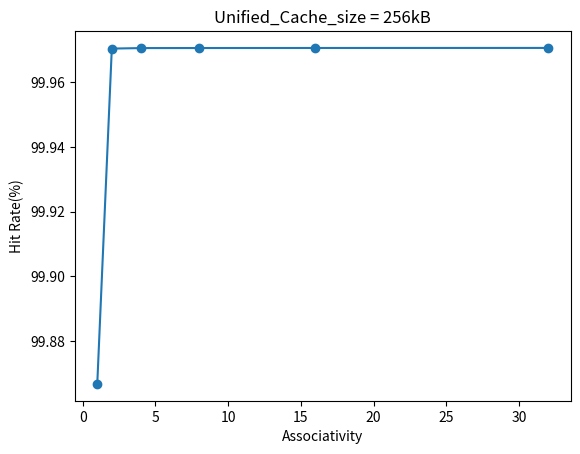
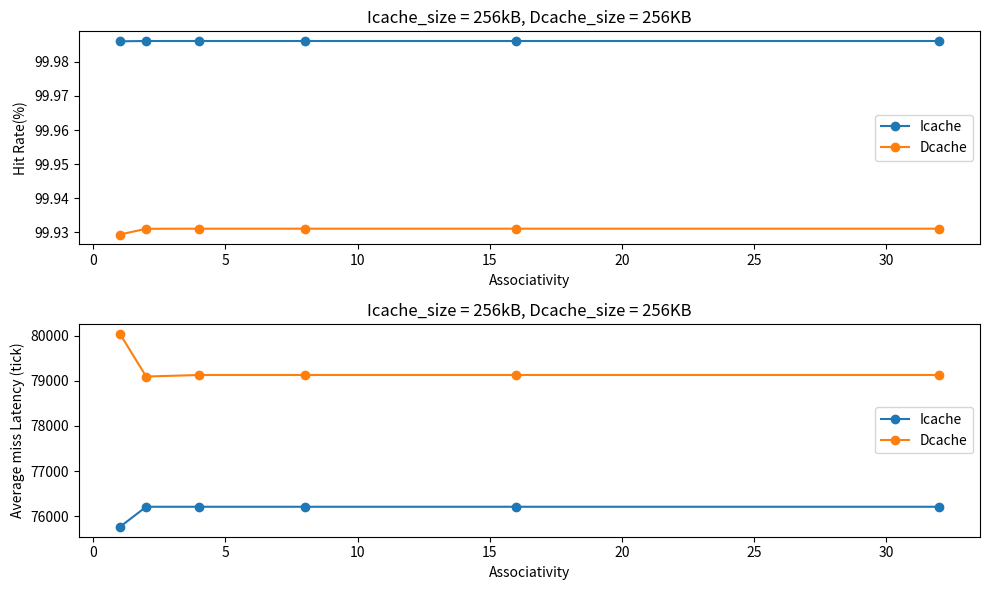
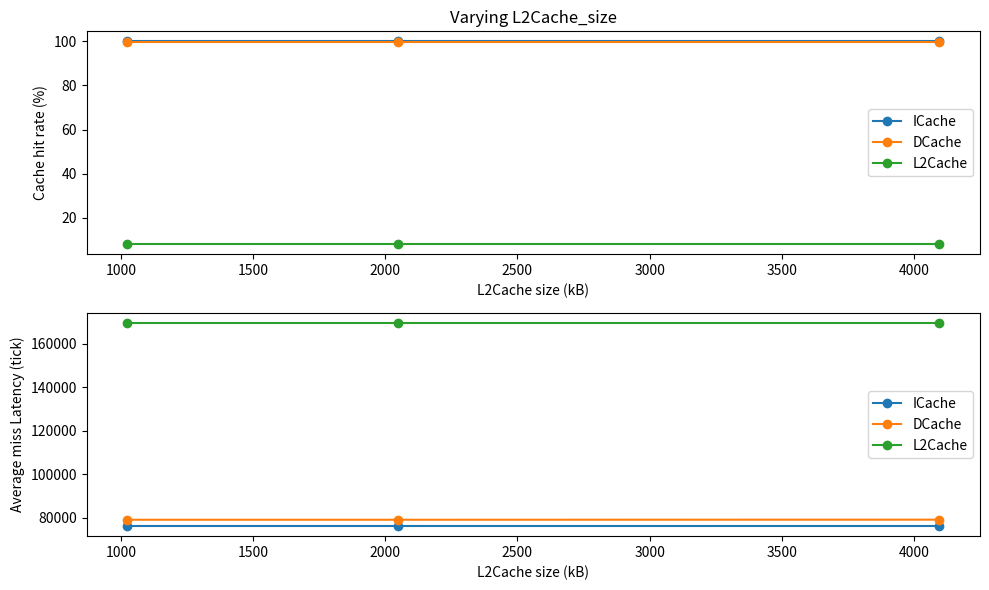
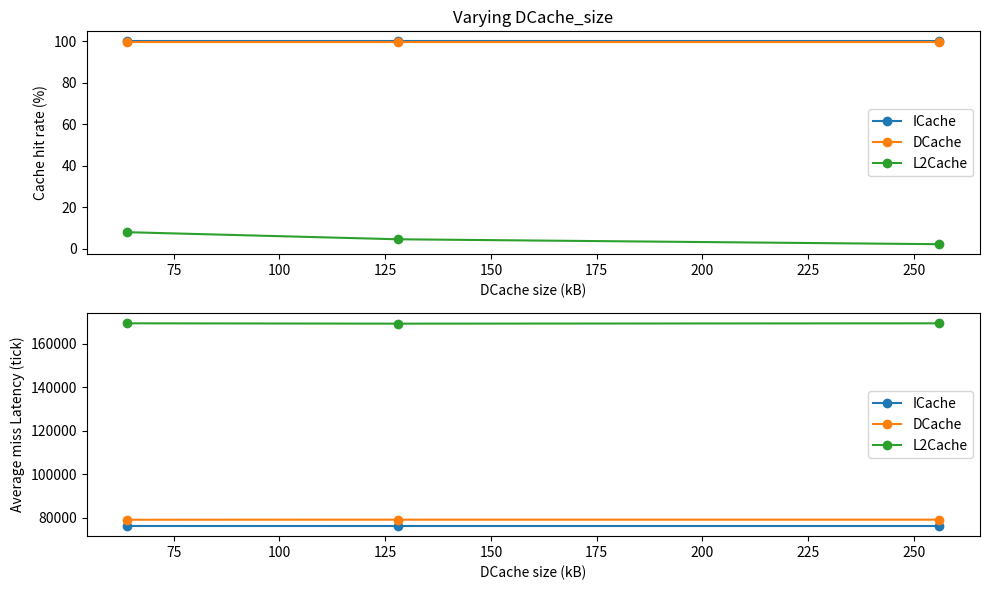
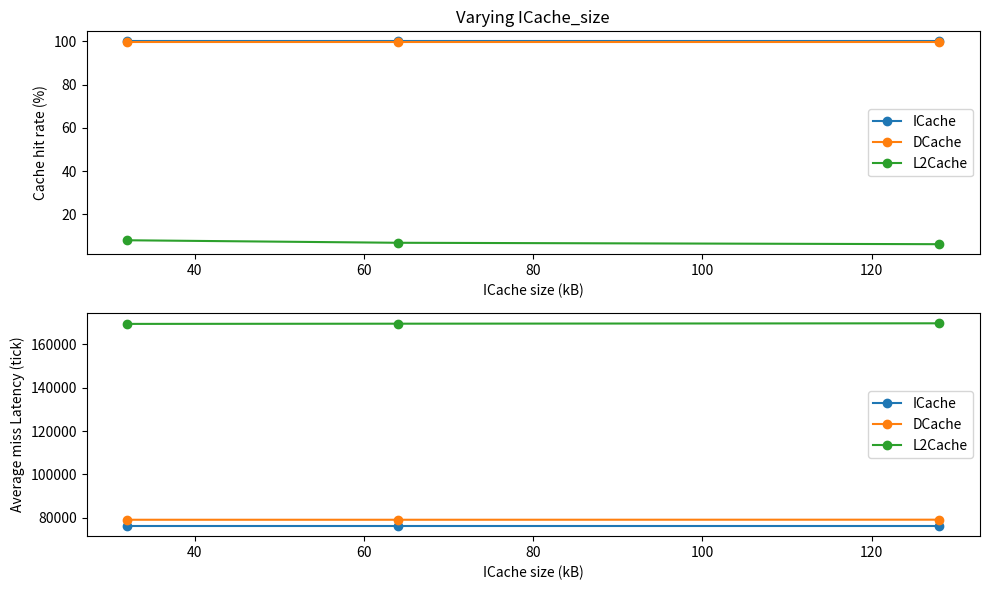

Reproduce these figures in Python, in order.

import pandas as pd
import matplotlib.pyplot as plt
# Define the data for each part
part1_data = {
    'Cache': ['Unified L1 cache'],
    'Hits': [11810614],
    'Misses': [3490],
    'AvgMissLatency': [89913.753582]
}

part2_data = {
    'Cache': ['L1 data and instruction caches'],
    'Dcache_Hits': [3312982],
    'Dcache_Misses': [2285],
    'Dcache_AvgMissLatency': [79097.592998],
    'Icache_Hits': [8497655],
    'Icache_Misses': [1182],
    'Icache_AvgMissLatency': [76206.429780]
}

part3_data_unified = {
    'Cache': ['Unified L1 cache (Associativity=1)', 'Unified L1 cache (Associativity=2)', 'Unified L1 cache (Associativity=4)',
              'Unified L1 cache (Associativity=8)', 'Unified L1 cache (Associativity=16)', 'Unified L1 cache (Associativity=32)'],
    'Hits': [11798358, 11810614, 11810632, 11810634, 11810636, 11810638],
    'Misses': [15746, 3490, 3472, 3470, 3468, 3466],
    'AvgMissLatency': [72883.525975, 89913.753582, 89985.311060, 90031.988473, 90078.719723, 90125.504905]
}


part3_data_saperate = {
    'Cache': ['L1 data and instruction caches (Associativity=1)', 'L1 data and instruction caches (Associativity=2)',
              'L1 data and instruction caches (Associativity=4)', 'L1 data and instruction caches (Associativity=8)',
              'L1 data and instruction caches (Associativity=16)', 'L1 data and instruction caches (Associativity=32)'],
    'Dcache_Hits': [3312926, 3312982, 3312983, 3312983, 3312983, 3312983],
    'Dcache_Misses': [2341, 2285, 2284, 2284, 2284, 2284],
    'Dcache_AvgMissLatency': [80052.541649, 79097.592998, 79131.786340, 79131.786340, 79131.786340, 79131.786340],
    'Icache_Hits': [8497648, 8497655, 8497655, 8497655, 8497655, 8497655],
    'Icache_Misses': [1189, 1182, 1182, 1182, 1182, 1182],
    'Icache_AvgMissLatency': [75756.097561, 76206.429780, 76206.429780, 76206.429780, 76206.429780, 76206.429780]
}



unified_hit = part3_data_unified["Hits"]
unified_miss = part3_data_unified["Misses"]
unified_AvgMissLatency = part3_data_unified["AvgMissLatency"]

saperate_dhit = part3_data_saperate['Dcache_Hits']
saperate_dmiss = part3_data_saperate['Dcache_Misses']
saperate_dAvgMissLatency = part3_data_saperate['Dcache_AvgMissLatency']

saperate_ihit = part3_data_saperate['Icache_Hits']
saperate_imiss = part3_data_saperate['Icache_Misses']
saperate_iAvgMissLatency = part3_data_saperate['Icache_AvgMissLatency']

associativity = [1, 2, 4, 8, 16, 32]


# Calculation of hit rate
unified_hit_rate = [(unified_hit[i] / (unified_hit[i] + unified_miss[i]) * 100) for i in range(len(unified_hit))]
saperate_dhit_rate = [(saperate_dhit[i] / (saperate_dhit[i] + saperate_dmiss[i]) * 100) for i in range(len(saperate_dhit))]
saperate_ihit_rate = [(saperate_ihit[i] / (saperate_ihit[i] + saperate_imiss[i]) * 100) for i in range(len(saperate_dhit))]

saperate_hit_rate = [saperate_ihit_rate, saperate_dhit_rate]
saperate_AvgMissLatency = [saperate_iAvgMissLatency, saperate_dAvgMissLatency]
# Part 3: Varying associativity
# Plotting for part 3

plt.plot(associativity, unified_hit_rate, marker='o', label='Unified L1Cache')
plt.title('Unified_Cache_size = 256kB')
plt.xlabel(f"Associativity")
plt.ylabel('Hit Rate(%)')
plt.show()

cache_check = ["Icache", "Dcache"]
# Subplot for avg miss latency
plt.figure(figsize=(10, 6))
# Subplot for hit rate
plt.subplot(2, 1, 1)
for cache_type in range(len(cache_check)):
    plt.plot(associativity, saperate_hit_rate[cache_type], marker='o', label=f'{cache_check[cache_type]}')
plt.title('Icache_size = 256kB, Dcache_size = 256KB')
plt.xlabel('Associativity')
plt.ylabel('Hit Rate(%)')
plt.legend()

plt.subplot(2, 1, 2)
for cache_type in range(len(cache_check)):
    plt.plot(associativity, saperate_AvgMissLatency[cache_type], marker='o', label=f'{cache_check[cache_type]}')
plt.title('Icache_size = 256kB, Dcache_size = 256KB')
plt.xlabel('Associativity')
plt.ylabel('Average miss Latency (tick)')
plt.legend()
plt.tight_layout()
plt.show()


part4_data = {
    'Cache': ['Size=(l1i_size=64kB, l1d_size=128kB, l2_size=2MB)', 'Size=(l1i_size=64kB, l1d_size=128kB, l2_size=4MB)',
              'Size=(l1i_size=64kB, l1d_size=256kB, l2_size=2MB)', 'Size=(l1i_size=64kB, l1d_size=256kB, l2_size=4MB)',
              'Size=(l1i_size=128kB, l1d_size=128kB, l2_size=2MB)', 'Size=(l1i_size=128kB, l1d_size=128kB, l2_size=4MB)',
              'Size=(l1i_size=128kB, l1d_size=256kB, l2_size=2MB)', 'Size=(l1i_size=128kB, l1d_size=256kB, l2_size=4MB)',
              'Size=(l1i_size=256kB, l1d_size=128kB, l2_size=2MB)', 'Size=(l1i_size=256kB, l1d_size=128kB, l2_size=4MB)',
              'Size=(l1i_size=256kB, l1d_size=256kB, l2_size=2MB)', 'Size=(l1i_size=256kB, l1d_size=256kB, l2_size=4MB)',
              'Size=(l1i_size=64kB, l1d_size=64kB, l2_size=2MB)', 'Size=(l1i_size=64kB, l1d_size=64kB, l2_size=4MB)',
              'Size=(l1i_size=64kB, l1d_size=32kB, l2_size=2MB)', 'Size=(l1i_size=64kB, l1d_size=32kB, l2_size=4MB)',
              'Size=(l1i_size=32kB, l1d_size=64kB, l2_size=2MB)', 'Size=(l1i_size=32kB, l1d_size=64kB, l2_size=4MB)',
              'Size=(l1i_size=32kB, l1d_size=32kB, l2_size=2MB)', 'Size=(l1i_size=32kB, l1d_size=32kB, l2_size=4MB)',
              'Size=(l1i_size=128kB, l1d_size=64kB, l2_size=2MB)', 'Size=(l1i_size=128kB, l1d_size=64kB, l2_size=4MB)',
              'Size=(l1i_size=128kB, l1d_size=32kB, l2_size=2MB)', 'Size=(l1i_size=128kB, l1d_size=32kB, l2_size=4MB)',
              'Size=(l1i_size=256kB, l1d_size=64kB, l2_size=2MB)', 'Size=(l1i_size=256kB, l1d_size=64kB, l2_size=4MB)',
              'Size=(l1i_size=256kB, l1d_size=32kB, l2_size=2MB)', 'Size=(l1i_size=256kB, l1d_size=32kB, l2_size=4MB)'],
    'Dcache_Hits': [3312982, 3312982, 3312982, 3312982, 3312982, 3312982, 3312982, 3312982,
                     3312982, 3312982, 3312982, 3312982, 3312982, 3312982, 3312982, 3312982,
                     3312982, 3312982, 3312982, 3312982, 3312982, 3312982, 3312982, 3312982,
                     3312982, 3312982, 3312982, 3312982],
    'Dcache_Misses': [2285, 2285, 2285, 2285, 2285, 2285, 2285, 2285,
                       2285, 2285, 2285, 2285, 2285, 2285, 2285, 2285,
                        2285, 2285, 2285, 2285, 2285, 2285, 2285, 2285,
                        2285, 2285, 2285, 2285],
    'Dcache_AvgMissLatency': [79097.592998, 79097.592998, 79131.786340, 79131.786340, 79097.592998, 79097.592998,
                               79131.786340, 79131.786340, 79097.592998, 79097.592998, 79131.786340, 79131.786340,
                               79097.592998, 79097.592998, 79131.786340, 79131.786340, 79097.592998, 79097.592998,
                               79131.786340, 79131.786340, 79097.592998, 79097.592998, 79131.786340, 79131.786340,
                               79097.592998, 79097.592998, 79131.786340, 79131.786340],
    'Icache_Hits': [8497655, 8497655, 8497655, 8497655, 8497653, 8497653, 8497655, 8497655,
                     8497655, 8497655, 8497653, 8497653, 8497655, 8497655, 8497653, 8497653,
                     8497655, 8497655, 8497653, 8497653, 8497655, 8497655, 8497653, 8497653,
                     8497655, 8497655, 8497653, 8497653],
    'Icache_Misses': [1182, 1182, 1182, 1182, 1184, 1184, 1182, 1182,
                       1182, 1182, 1184, 1184, 1182, 1182, 1184, 1184,
                       1182, 1182, 1184, 1184, 1182, 1182, 1184, 1184,
                       1182, 1182, 1184, 1184],
    'Icache_AvgMissLatency': [76206.429780, 76206.429780, 76206.429780, 76206.429780, 76206.429780, 76206.429780,
                               76206.429780, 76206.429780, 76206.429780, 76206.429780, 76206.429780, 76206.429780,
                               76206.429780, 76206.429780, 76206.429780, 76206.429780, 76206.429780, 76206.429780,
                               76206.429780, 76206.429780, 76206.429780, 76206.429780, 76206.429780, 76206.429780,
                               76206.429780, 76206.429780, 76206.429780, 76206.429780],
    'L2cache_Hits': [299, 299, 299, 164, 164, 164, 76, 76, 76, 252, 252, 252, 117, 117, 117, 29, 29, 29, 226, 226,
                      226, 91, 91, 91, 3, 3, 3],
    'L2cache_Misses': [3468, 3468, 3468, 3468, 3468, 3468, 3468, 3468, 3468, 3468, 3468, 3468, 3468, 3468, 3468,
                        3468, 3468, 3468, 3468, 3468, 3468, 3468, 3468, 3468, 3468, 3468, 3468],
    'L2cache_AvgMissLatency': [169391.580161, 169391.580161, 169391.580161, 169227.797001, 169227.797001,
                                  169227.797001, 169389.850058, 169389.850058, 169389.850058, 169488.754325,
                                  169488.754325, 169488.754325, 169313.437140, 169313.437140, 169313.437140,
                                  169628.604383, 169628.604383, 169628.604383, 169666.666667, 169666.666667,
                                  169666.666667, 169117.935409, 169117.935409, 169117.935409, 169158.592849,
                                  169158.592849, 169158.592849],

    'Icache_size': [32, 64, 128],
    'Dcache_size': [64, 128, 256],
    'L2cache_size': [1024, 2048, 4096]
}


# Icache_size = 32kB, Dcache_size = 64kB, varying L2cache_size
l2_size_p1 = part4_data["L2cache_size"]
i_hit_p1 = part4_data["Icache_Hits"][:3]
d_hit_p1 = part4_data["Dcache_Hits"][:3]
l2_hit_p1 = part4_data["L2cache_Hits"][:3]

i_miss_p1= part4_data["Icache_Misses"][:3]
d_miss_p1 = part4_data["Dcache_Misses"][:3]
l2_miss_p1 = part4_data["L2cache_Misses"][:3]

i_miss_latency_p1 = part4_data["Icache_AvgMissLatency"][:3]
d_miss_latency_p1 = part4_data["Dcache_AvgMissLatency"][:3]
l2_miss_latency_p1 = part4_data["L2cache_AvgMissLatency"][:3]


# Calculation of hit rate
i_hitrate_p1 = [(i_hit_p1[i] / (i_hit_p1[i] + i_miss_p1[i]) * 100) for i in range(len(l2_size_p1))]
d_hitrate_p1 = [(d_hit_p1[i] / (d_hit_p1[i] + d_miss_p1[i]) * 100) for i in range(len(l2_size_p1))]
l2_hitrate_p1 = [(l2_hit_p1[i] / (l2_hit_p1[i] + l2_miss_p1[i]) * 100) for i in range(len(l2_size_p1))]

# f1 = [f11, f12, f13]
# f2 = [y31, y32, y33]



# Icache_size = 32kB, L2cache_size = 1024kB, varying Dcache_size
d_size_p2 = part4_data["Dcache_size"]
i_hit_p2 = part4_data["Icache_Hits"][:8:3]
d_hit_p2 = part4_data["Dcache_Hits"][:8:3]
l2_hit_p2 = part4_data["L2cache_Hits"][:8:3]

i_miss_p2= part4_data["Icache_Misses"][:8:3]
d_miss_p2 = part4_data["Dcache_Misses"][:8:3]
l2_miss_p2 = part4_data["L2cache_Misses"][:8:3]

i_miss_latency_p2 = part4_data["Icache_AvgMissLatency"][:8:3]
d_miss_latency_p2 = part4_data["Dcache_AvgMissLatency"][:8:3]
l2_miss_latency_p2 = part4_data["L2cache_AvgMissLatency"][:8:3]


# Calculation of hit rate
i_hitrate_p2 = [((i_hit_p2[i] / (i_hit_p2[i] + i_miss_p2[i])) * 100) for i in range(len(d_size_p2))]
d_hitrate_p2 = [((d_hit_p2[i] / (d_hit_p2[i] + d_miss_p2[i])) * 100) for i in range(len(d_size_p2))]
l2_hitrate_p2 = [((l2_hit_p2[i] / (l2_hit_p2[i] + l2_miss_p2[i])) * 100) for i in range(len(d_size_p2))]



# Dcache_size = 64kB, L2cache_size = 4096kB, varying Icache_size
i_size_p3 = part4_data["Icache_size"]
i_hit_p3 = part4_data["Icache_Hits"][:26:9]
d_hit_p3 = part4_data["Dcache_Hits"][:26:9]
l2_hit_p3 = part4_data["L2cache_Hits"][:26:9]

i_miss_p3= part4_data["Icache_Misses"][:26:9]
d_miss_p3 = part4_data["Dcache_Misses"][:26:9]
l2_miss_p3 = part4_data["L2cache_Misses"][:26:9]

i_miss_latency_p3 = part4_data["Icache_AvgMissLatency"][:26:9]
d_miss_latency_p3 = part4_data["Dcache_AvgMissLatency"][:26:9]
l2_miss_latency_p3 = part4_data["L2cache_AvgMissLatency"][:26:9]

# Calculation of hit rate
i_hitrate_p3 = [(i_hit_p3[i] / (i_hit_p3[i] + i_miss_p3[i]) * 100) for i in range(len(i_size_p3))]
d_hitrate_p3 = [(d_hit_p3[i] / (d_hit_p3[i] + d_miss_p3[i]) * 100) for i in range(len(i_size_p3))]
l2_hitrate_p3 = [(l2_hit_p3[i] / (l2_hit_p3[i] + l2_miss_p3[i]) * 100) for i in range(len(i_size_p3))]


cache_size = [l2_size_p1, d_size_p2, i_size_p3]

i_hitrate = [i_hitrate_p1, i_hitrate_p2, i_hitrate_p3]
d_hitrate = [d_hitrate_p1, d_hitrate_p2, d_hitrate_p3]
l2_hitrate = [l2_hitrate_p1, l2_hitrate_p2, l2_hitrate_p3]
hit_rate = [i_hitrate, d_hitrate, l2_hitrate]

i_miss_latency = [i_miss_latency_p1, i_miss_latency_p2, i_miss_latency_p3]
d_miss_latency = [d_miss_latency_p1, d_miss_latency_p2, d_miss_latency_p3]
l2_miss_latency = [l2_miss_latency_p1, l2_miss_latency_p2, l2_miss_latency_p3]
avg_miss_latency = [i_miss_latency, d_miss_latency, l2_miss_latency]
cache_name = ["ICache", "DCache", "L2Cache"]

# Plotting for part 4
for plot in range(3):
    plt.figure(figsize=(10, 6))
    # Subplot for hit rate
    plt.subplot(2, 1, 1)
    for cache_type in range(len(cache_size)):
        # print(cache_size[plot], hit_rate[cache_type][plot])
        plt.plot(cache_size[plot], hit_rate[cache_type][plot], marker='o', label=f'{cache_name[cache_type]}')
    plt.title(f'Varying {cache_name[2-plot]}_size')
    plt.xlabel(f'{cache_name[2-plot]} size (kB)')
    plt.legend()
    plt.ylabel('Cache hit rate (%)')

    # Subplot for avg miss latency
    plt.subplot(2, 1, 2)
    for cache_type  in range(len(cache_size)):
        plt.plot(cache_size[plot], avg_miss_latency[cache_type][plot], marker='o', label=f'{cache_name[cache_type]}')
    plt.xlabel(f'{cache_name[2-plot]} size (kB)')
    plt.ylabel('Average miss Latency (tick)')
    plt.legend()
    plt.tight_layout()
    plt.show()













